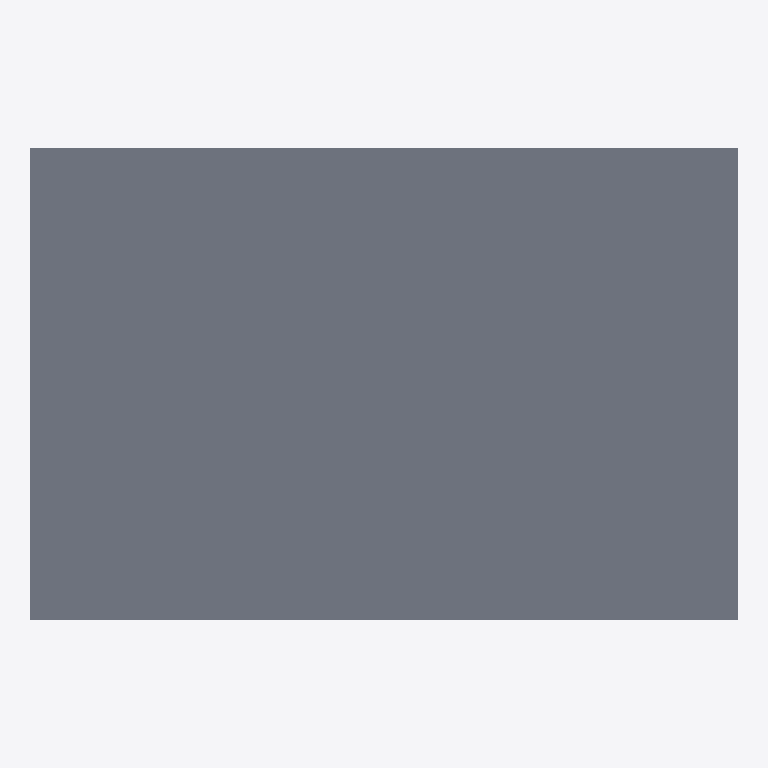
Plan cut of the same IFC building model at storey 'Level 2' (level 4.00 m, cut at 5.40 m), seen from above with north up, elements coloured by IFC class: 1 slab (grey). Cut surfaces are drawn darker.
Extent 15.1 m × 10.1 m × 4.2 m (x, y, z). Storeys (2): Level 1 at 0.00 m; Level 2 at 4.00 m. Elements (43): 12 IfcBuildingElementProxy, 11 IfcWall, 9 IfcColumn, 6 IfcWindow, 3 IfcDoor, 2 IfcSlab.

HEADER;
FILE_DESCRIPTION(('ViewDefinition [DesignTransferView_V1.0]'),'2;1');
FILE_NAME('0001','2022-01-21T00:59:00',(''),(''),'The EXPRESS Data Manager Version 5.02.0100.07 : 28 Aug 2013','21.1.21.45 - Exporter 21.2.1.0 - Alternate UI 21.2.1.0','');
FILE_SCHEMA(('IFC4'));
ENDSEC;
DATA;
#127=IFCPROJECT('1bffY2FzXC5hBDu3nYH8Z0',#42,'0001',$,$,'Project Name','Project Status',(#114),#109);
#165=IFCSITE('1bffY2FzXC5hBDu3nYH8Z2',#42,'Default',$,$,#164,$,$,.ELEMENT.,$,$,$,$,$);
#142=IFCBUILDING('1bffY2FzXC5hBDu3nYH8Z1',#42,'',$,$,#33,$,'',.ELEMENT.,$,$,$);
#155=IFCBUILDINGSTOREY('1bffY2FzXC5hBDu3oTktO7',#42,'Level 1',$,'Level:8mm Head',#153,$,'Level 1',.ELEMENT.,0.0);
#161=IFCBUILDINGSTOREY('1bffY2FzXC5hBDu3oTktM6',#42,'Level 2',$,'Level:8mm Head',#160,$,'Level 2',.ELEMENT.,400.0);
#9975=IFCSLAB('02$eu$5f56pu2cNn7xQVvu',#42,'Floor:Generic 150mm:352212',$,'Floor:Generic 150mm',#9944,#9971,'352212',.NOTDEFINED.);
ENDSEC;